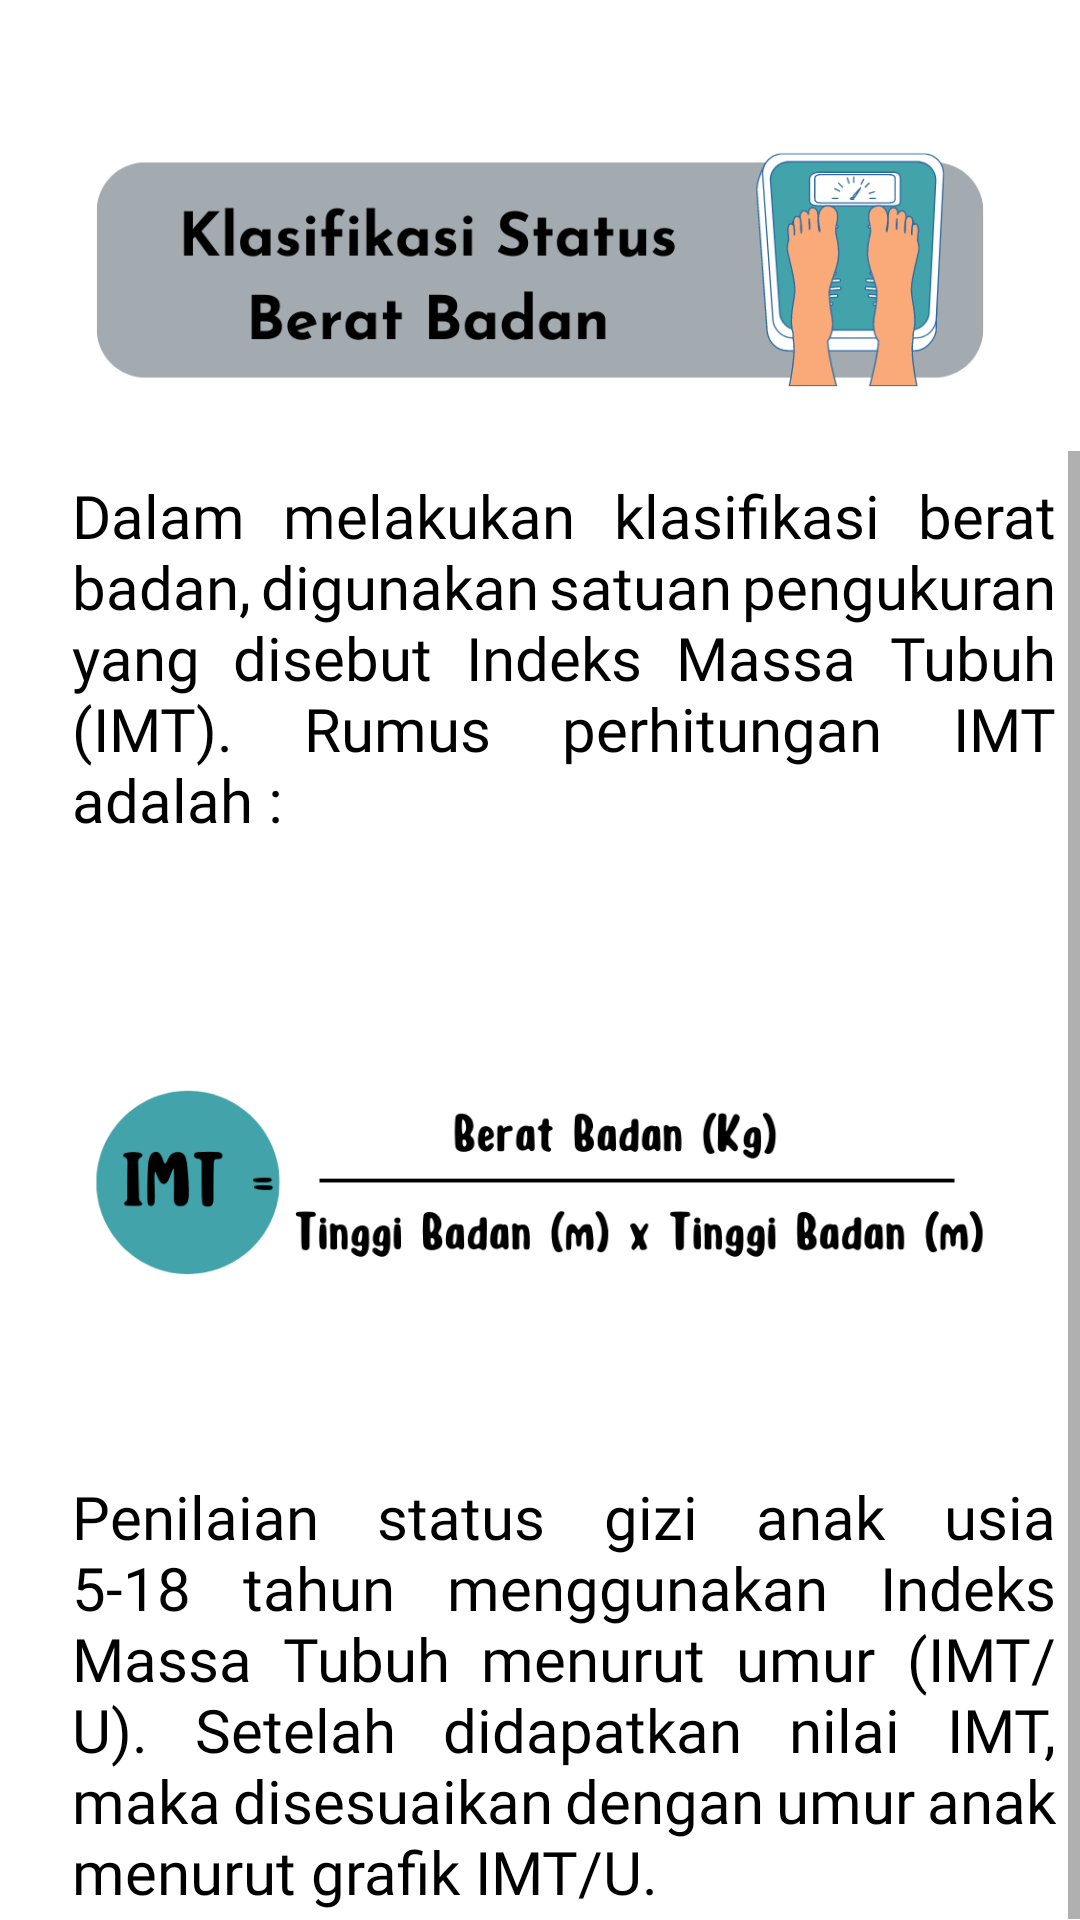

Write the Android layout XML for this screen, with the resource values it uses.
<!-- AndroidManifest.xml: application theme Theme.Gizi -->
<!-- res/layout/activity_menu2.xml -->
<?xml version="1.0" encoding="utf-8"?>
<LinearLayout xmlns:android="http://schemas.android.com/apk/res/android"
    xmlns:app="http://schemas.android.com/apk/res-auto"
    xmlns:tools="http://schemas.android.com/tools"
    android:layout_width="match_parent"
    android:layout_height="match_parent"
    android:orientation="vertical"
    tools:context=".Menu1Activity">
    <ImageView
        android:id="@+id/menu2"
        android:layout_width="wrap_content"
        android:layout_height="180dp"
        android:layout_gravity="center_horizontal"
        app:srcCompat="@drawable/menu2" />
    <ScrollView
        android:layout_width="match_parent"
        android:layout_marginTop="-30dp"
        android:layout_height="500dp">
        <LinearLayout
            android:layout_width="wrap_content"
            android:layout_height="500dp"
            android:orientation="vertical">

            <TextView
                android:id="@+id/font"
                android:layout_width="wrap_content"
                android:layout_height="wrap_content"
                android:layout_gravity="bottom"
                android:layout_marginStart="16dp"
                android:layout_marginBottom="16dp"
                android:drawablePadding="4dp"
                android:fontFamily="@font/chewy"
                android:gravity="center_vertical"
                android:justificationMode="inter_word"
                android:padding="8dp"
                android:text="Dalam melakukan klasifikasi berat badan, digunakan satuan pengukuran yang disebut Indeks Massa Tubuh (IMT). Rumus perhitungan IMT adalah :"
                android:textAppearance="@style/TextAppearance.AppCompat.Small"
                android:textColor="@android:color/black"
                android:textSize="20dp" />
            <ImageView
                android:id="@+id/bgmenu1"
                android:layout_width="wrap_content"
                android:layout_height="180dp"
                android:layout_gravity="center_horizontal"
                app:srcCompat="@drawable/gambarrumus" />
            <TextView
                android:layout_width="wrap_content"
                android:layout_height="wrap_content"
                android:justificationMode="inter_word"
                android:layout_gravity="bottom"
                android:layout_marginStart="16dp"
                android:layout_marginBottom="16dp"
                android:drawablePadding="4dp"
                android:fontFamily="@font/chewy"
                android:gravity="center_vertical"
                android:padding="8dp"
                android:textAppearance="@style/TextAppearance.AppCompat.Small"
android:text="Penilaian status gizi anak usia 5-18 tahun menggunakan Indeks Massa Tubuh menurut umur (IMT/U). Setelah didapatkan nilai IMT, maka disesuaikan dengan umur anak menurut grafik IMT/U."
                android:textColor="@android:color/black"
                android:textSize="20dp" />
        </LinearLayout>


    </ScrollView>
    <androidx.constraintlayout.widget.ConstraintLayout
        android:layout_marginTop="0dp"
        android:layout_width="match_parent"
        android:layout_height="match_parent">

        <ImageButton
            android:id="@+id/back"
            android:layout_width="130dp"
            android:layout_height="match_parent"
            android:background="@drawable/back"
            android:gravity="start"
            android:text="back"
            android:scaleType="fitXY"
            app:layout_constraintBottom_toBottomOf="parent"
            app:layout_constraintStart_toStartOf="parent">

        </ImageButton>

        <ImageButton
            android:id="@+id/next"
            android:layout_width="110dp"
            android:layout_height="match_parent"
            android:adjustViewBounds="true"
            android:background="@drawable/next"
            android:gravity="end"
            android:scaleType="fitXY"
            app:layout_constraintEnd_toEndOf="parent">

        </ImageButton>
    </androidx.constraintlayout.widget.ConstraintLayout>


</LinearLayout>
<!-- resources referenced by this layout -->
<resources>
  <!-- drawable back: png bitmap (drawable, 11890 bytes) -->
  <!-- drawable gambarrumus: png bitmap (drawable, 25353 bytes) -->
  <!-- drawable menu2: png bitmap (drawable-v24, 43242 bytes) -->
  <!-- drawable next: png bitmap (drawable, 11547 bytes) -->
  <style name="Theme.Gizi" parent="Theme.MaterialComponents.DayNight.NoActionBar">
          
          <item name="colorPrimary">@color/purple_500</item>
          <item name="colorPrimaryVariant">@color/purple_700</item>
          <item name="colorOnPrimary">@color/white</item>
          
          <item name="colorSecondary">@color/teal_200</item>
          <item name="colorSecondaryVariant">@color/teal_700</item>
          <item name="colorOnSecondary">@color/black</item>
          
          <item name="android:statusBarColor" tools:targetApi="l">?attr/colorPrimaryVariant</item>
          
      </style>
  <!-- not gathered from this repository: default colours our renderer supplied (Android Studio template values) -->
  <color name="purple_500">#FF6200EE</color>
  <color name="purple_700">#FF3700B3</color>
  <color name="teal_200">#FF03DAC5</color>
  <color name="teal_700">#FF018786</color>
  <color name="black">#FF000000</color>
  <color name="white">#FFFFFFFF</color>
</resources>
